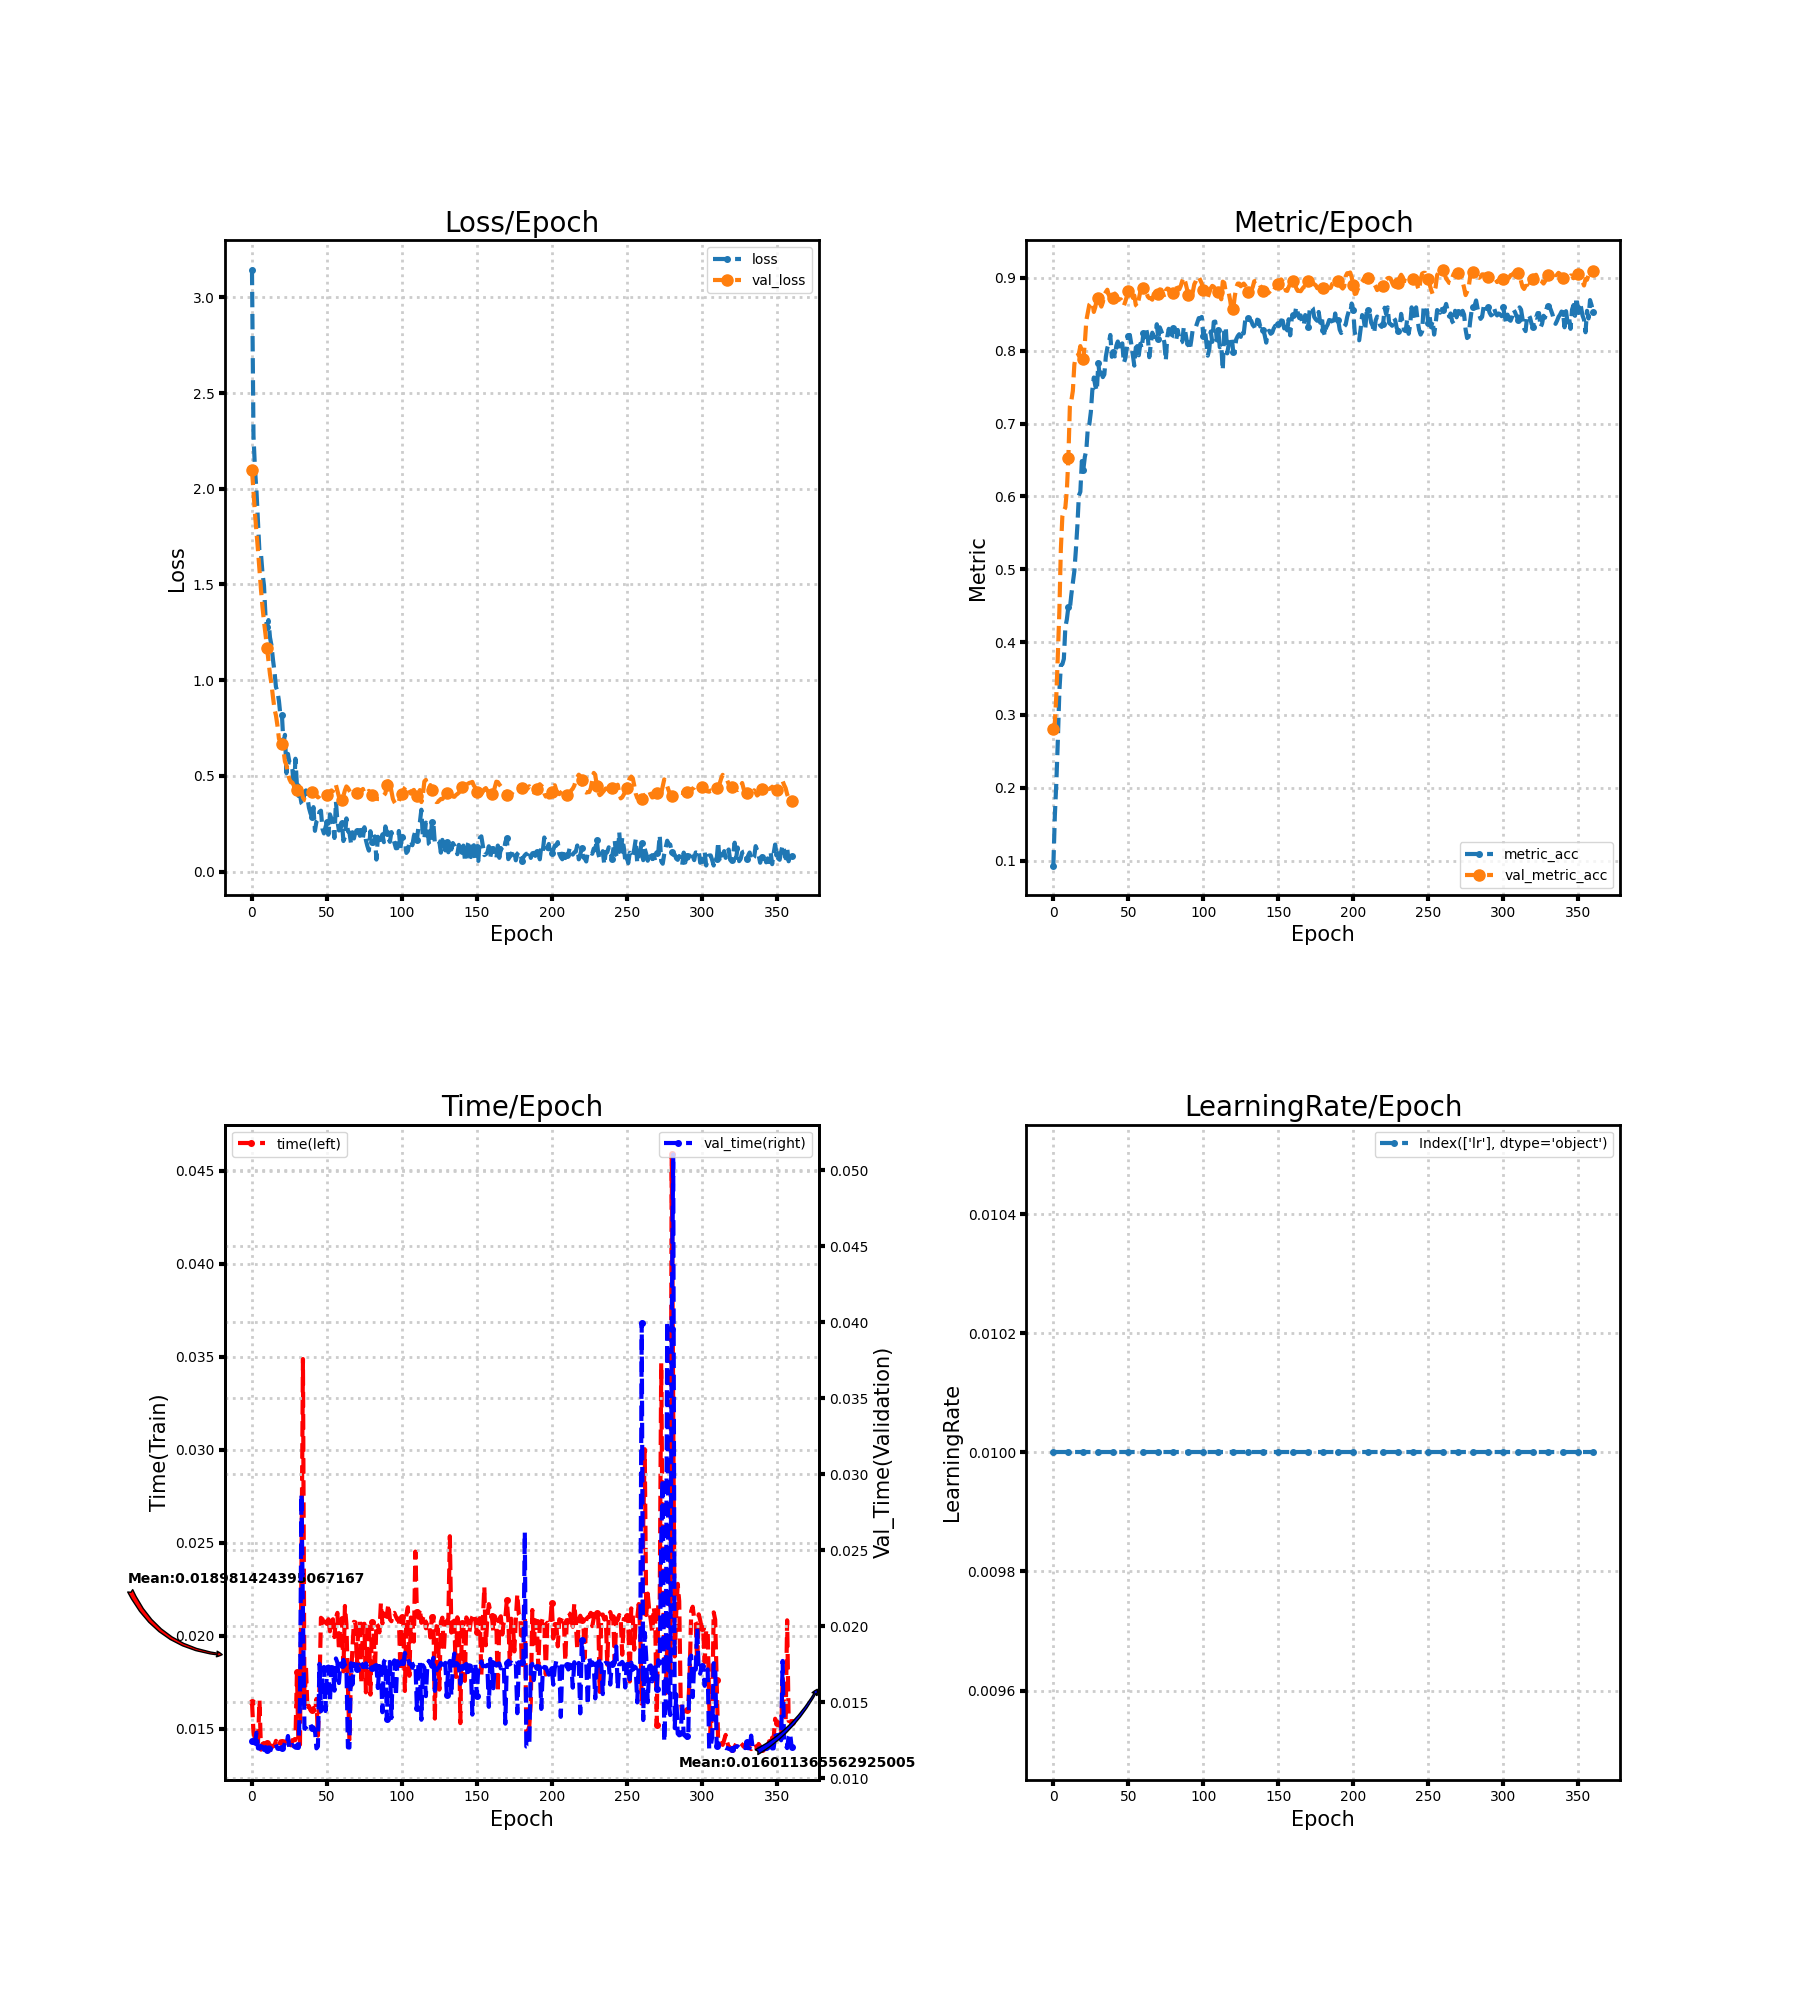

The data file committed next to this chart (first rows):
loss, metric_acc, time, lr, val_loss, val_metric_acc, val_time
3.144, 0.09316, 0.01646, 0.01, 2.1, 0.28, 0.01247
2.277, 0.1621, 0.01482, 0.01, 1.981, 0.29, 0.01239
2.104, 0.2079, 0.01447, 0.01, 1.87, 0.3279, 0.01228
1.988, 0.2658, 0.0146, 0.01, 1.778, 0.3826, 0.013
1.823, 0.3321, 0.01427, 0.01, 1.679, 0.4426, 0.01197
1.666, 0.3679, 0.01652, 0.01, 1.574, 0.5279, 0.01195
1.659, 0.3695, 0.01389, 0.01, 1.473, 0.5726, 0.01205
1.56, 0.3768, 0.01419, 0.01, 1.383, 0.5805, 0.01229
1.495, 0.4205, 0.01424, 0.01, 1.307, 0.5847, 0.01187
1.337, 0.4311, 0.01419, 0.01, 1.241, 0.6084, 0.01205
1.279, 0.4479, 0.01422, 0.01, 1.17, 0.6526, 0.01188
1.314, 0.4458, 0.01394, 0.01, 1.095, 0.7232, 0.01203
1.224, 0.4653, 0.01386, 0.01, 1.031, 0.7316, 0.01202
1.182, 0.4811, 0.01411, 0.01, 0.98, 0.7447, 0.01188
1.107, 0.4974, 0.01406, 0.01, 0.912, 0.7811, 0.01185
1.045, 0.5258, 0.01409, 0.01, 0.8494, 0.7921, 0.01205
0.9639, 0.5589, 0.01436, 0.01, 0.8156, 0.7932, 0.01222
0.9425, 0.6011, 0.01409, 0.01, 0.7616, 0.7958, 0.01195
0.8911, 0.6063, 0.01409, 0.01, 0.6937, 0.8063, 0.01193
0.813, 0.6484, 0.01433, 0.01, 0.6792, 0.7879, 0.01201
0.8158, 0.6368, 0.01431, 0.01, 0.6653, 0.7884, 0.01201
0.6706, 0.6542, 0.01412, 0.01, 0.6341, 0.8105, 0.01203
0.7145, 0.6637, 0.01428, 0.01, 0.575, 0.8416, 0.01234
0.5142, 0.6942, 0.0145, 0.01, 0.5558, 0.8526, 0.01222
0.6148, 0.6989, 0.01426, 0.01, 0.5122, 0.8632, 0.01278
0.5704, 0.7158, 0.0142, 0.01, 0.4825, 0.8658, 0.01193
0.569, 0.7458, 0.01412, 0.01, 0.4667, 0.8663, 0.01215
0.5307, 0.7632, 0.0144, 0.01, 0.4643, 0.8532, 0.01219
0.4209, 0.7516, 0.01438, 0.01, 0.4484, 0.86, 0.01209
0.5897, 0.7447, 0.0144, 0.01, 0.4298, 0.8716, 0.01202
0.4481, 0.7837, 0.01807, 0.01, 0.4279, 0.8721, 0.01214
0.3952, 0.7621, 0.01413, 0.01, 0.4388, 0.8653, 0.012
0.4034, 0.77, 0.01415, 0.01, 0.4447, 0.8605, 0.01491
0.3576, 0.7637, 0.02362, 0.01, 0.4216, 0.8663, 0.02869
0.3484, 0.7674, 0.03487, 0.01, 0.3861, 0.8768, 0.02071
0.417, 0.7916, 0.01628, 0.01, 0.3744, 0.8805, 0.01326
0.4241, 0.8037, 0.01836, 0.01, 0.3716, 0.8837, 0.0133
0.387, 0.8105, 0.016, 0.01, 0.3832, 0.8763, 0.0132
0.3336, 0.8216, 0.01623, 0.01, 0.4066, 0.8726, 0.01333
0.305, 0.7916, 0.01601, 0.01, 0.413, 0.8674, 0.01353
0.2855, 0.7984, 0.01601, 0.01, 0.4175, 0.8721, 0.0133
0.3369, 0.7921, 0.01612, 0.01, 0.4079, 0.8784, 0.01316
0.213, 0.8068, 0.01587, 0.01, 0.4053, 0.8763, 0.0132
0.2615, 0.8126, 0.01661, 0.01, 0.3981, 0.8695, 0.01197
0.2716, 0.8016, 0.01464, 0.01, 0.3875, 0.8705, 0.01209
0.3117, 0.8079, 0.01713, 0.01, 0.395, 0.8705, 0.01752
0.3182, 0.81, 0.02097, 0.01, 0.4068, 0.8674, 0.01441
0.2244, 0.7832, 0.0209, 0.01, 0.4164, 0.8616, 0.01725
0.1994, 0.7895, 0.0207, 0.01, 0.4047, 0.8674, 0.01732
0.2308, 0.8037, 0.02053, 0.01, 0.3927, 0.8747, 0.01442
0.2582, 0.8195, 0.02074, 0.01, 0.3977, 0.8816, 0.01722
0.1929, 0.8216, 0.0209, 0.01, 0.4132, 0.8789, 0.01735
0.2988, 0.8089, 0.02025, 0.01, 0.4185, 0.8789, 0.01503
0.2762, 0.7942, 0.02076, 0.01, 0.4241, 0.8726, 0.01732
0.2479, 0.7795, 0.02089, 0.01, 0.4198, 0.8758, 0.01729
0.1756, 0.8042, 0.01994, 0.01, 0.4526, 0.8626, 0.01576
0.3654, 0.8063, 0.02099, 0.01, 0.4524, 0.8605, 0.01788
0.2635, 0.7937, 0.02124, 0.01, 0.4206, 0.8711, 0.0176
0.2147, 0.8095, 0.01922, 0.01, 0.3911, 0.8811, 0.01626
0.2182, 0.8032, 0.02072, 0.01, 0.3805, 0.8821, 0.01753
... 301 more rows
